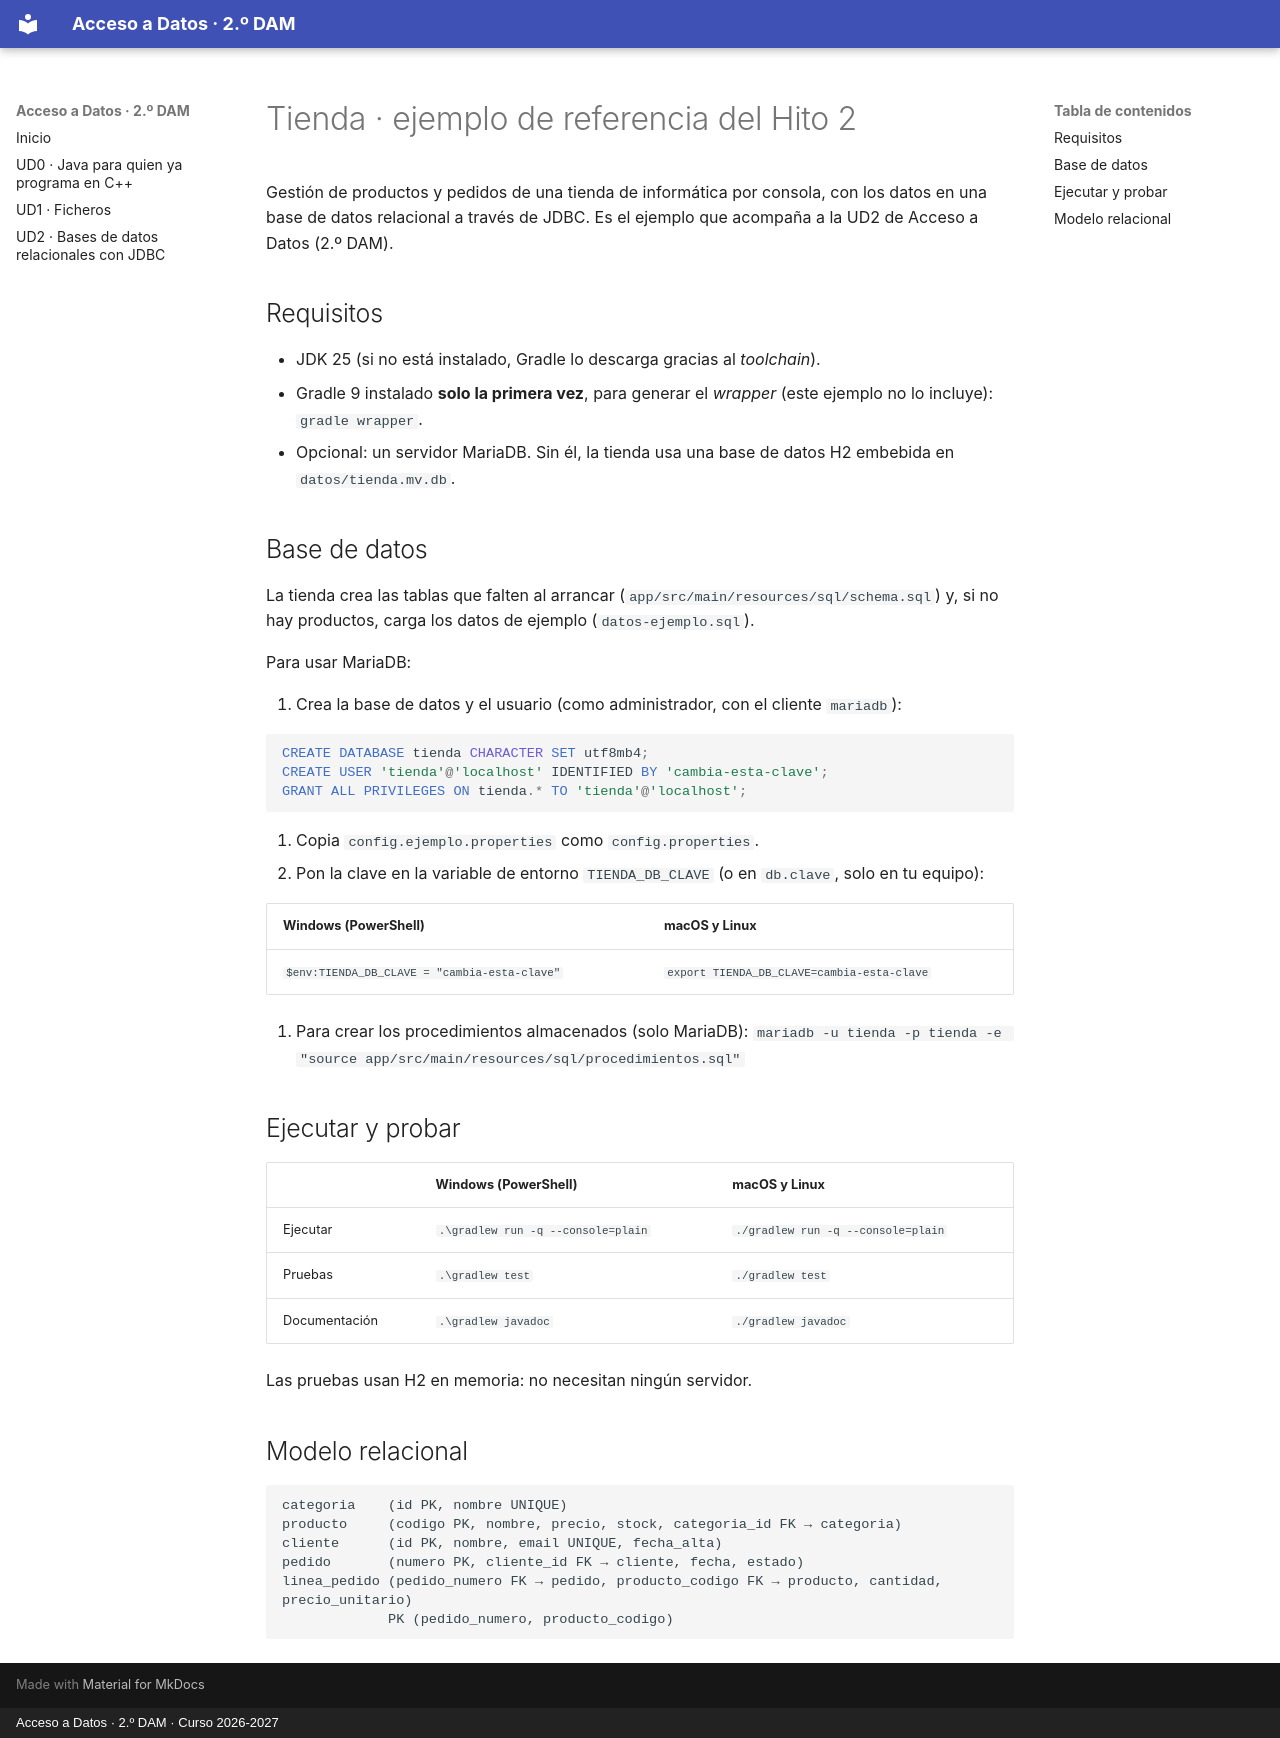

repository: neozizou/ad-dam · page: ud2/ejemplos/tienda/index.html · generator: mkdocs · copyright: Acceso a Datos · 2.º DAM · Curso 2026-2027

# Tienda · ejemplo de referencia del Hito 2

Gestión de productos y pedidos de una tienda de informática por consola, con los datos en una base de datos relacional a través de JDBC.
Es el ejemplo que acompaña a la UD2 de Acceso a Datos (2.º DAM).

## Requisitos

- JDK 25 (si no está instalado, Gradle lo descarga gracias al *toolchain*).
- Gradle 9 instalado **solo la primera vez**, para generar el *wrapper* (este ejemplo no lo incluye): `gradle wrapper`.
- Opcional: un servidor MariaDB. Sin él, la tienda usa una base de datos H2 embebida en `datos/tienda.mv.db`.

## Base de datos

La tienda crea las tablas que falten al arrancar (`app/src/main/resources/sql/schema.sql`) y, si no hay productos, carga los datos de ejemplo (`datos-ejemplo.sql`).

Para usar MariaDB:

1. Crea la base de datos y el usuario (como administrador, con el cliente `mariadb`):

   ```sql
   CREATE DATABASE tienda CHARACTER SET utf8mb4;
   CREATE USER 'tienda'@'localhost' IDENTIFIED BY 'cambia-esta-clave';
   GRANT ALL PRIVILEGES ON tienda.* TO 'tienda'@'localhost';
   ```

2. Copia `config.ejemplo.properties` como `config.properties`.
3. Pon la clave en la variable de entorno `TIENDA_DB_CLAVE` (o en `db.clave`, solo en tu equipo):

   | Windows (PowerShell) | macOS y Linux |
   |---|---|
   | `$env:TIENDA_DB_CLAVE = "cambia-esta-clave"` | `export TIENDA_DB_CLAVE=cambia-esta-clave` |

4. Para crear los procedimientos almacenados (solo MariaDB):
   `mariadb -u tienda -p tienda -e "source app/src/main/resources/sql/procedimientos.sql"`

## Ejecutar y probar

| | Windows (PowerShell) | macOS y Linux |
|---|---|---|
| Ejecutar | `.\gradlew run -q --console=plain` | `./gradlew run -q --console=plain` |
| Pruebas | `.\gradlew test` | `./gradlew test` |
| Documentación | `.\gradlew javadoc` | `./gradlew javadoc` |

Las pruebas usan H2 en memoria: no necesitan ningún servidor.

## Modelo relacional

```text
categoria    (id PK, nombre UNIQUE)
producto     (codigo PK, nombre, precio, stock, categoria_id FK → categoria)
cliente      (id PK, nombre, email UNIQUE, fecha_alta)
pedido       (numero PK, cliente_id FK → cliente, fecha, estado)
linea_pedido (pedido_numero FK → pedido, producto_codigo FK → producto, cantidad, precio_unitario)
             PK (pedido_numero, producto_codigo)
```
